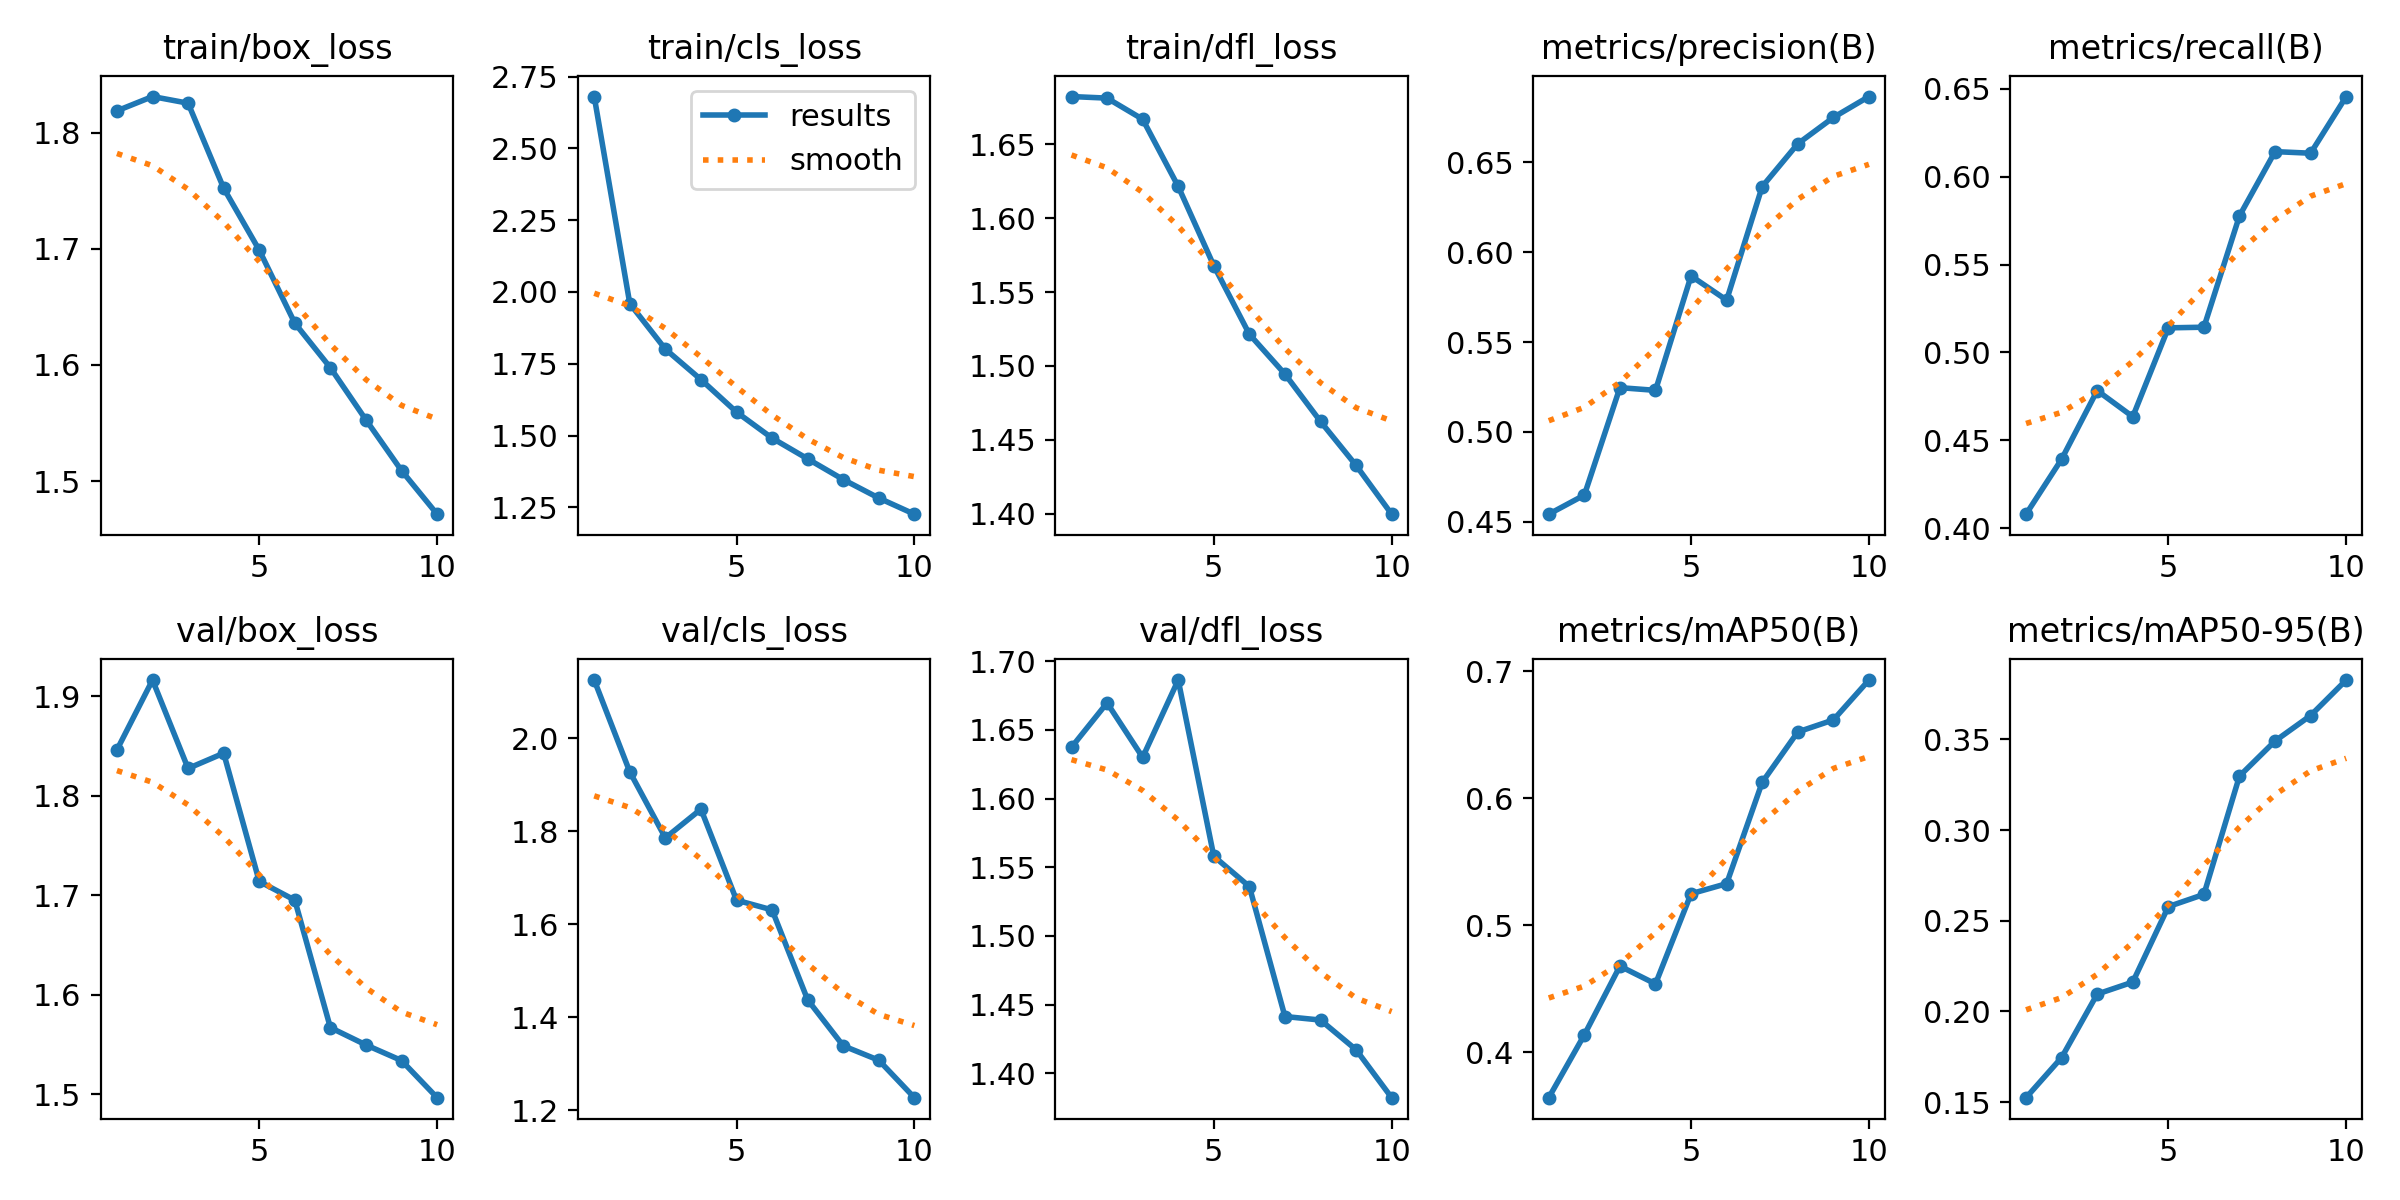

Values plotted in this chart, from the file beside it:
epoch, time, train/box_loss, train/cls_loss, train/dfl_loss, metrics/precision(B), metrics/recall(B), metrics/mAP50(B), metrics/mAP50-95(B), val/box_loss, val/cls_loss, val/dfl_loss, lr/pg0, lr/pg1, lr/pg2
1, 2605, 1.819, 2.681, 1.682, 0.4543, 0.408, 0.3643, 0.1524, 1.846, 2.125, 1.637, 0.0005546, 0.0005546, 0.0005546
2, 5165, 1.831, 1.96, 1.681, 0.4649, 0.4393, 0.4137, 0.1746, 1.916, 1.928, 1.67, 0.001, 0.001, 0.001
3, 7728, 1.825, 1.801, 1.667, 0.5246, 0.4783, 0.4678, 0.2095, 1.828, 1.786, 1.63, 0.001336, 0.001336, 0.001336
4, 10282, 1.752, 1.695, 1.621, 0.5231, 0.4634, 0.4538, 0.2162, 1.843, 1.848, 1.686, 0.001172, 0.001172, 0.001172
5, 12840, 1.699, 1.582, 1.568, 0.5868, 0.514, 0.5248, 0.2578, 1.714, 1.652, 1.558, 0.001007, 0.001007, 0.001007
6, 15409, 1.636, 1.491, 1.521, 0.5733, 0.5144, 0.5327, 0.2645, 1.695, 1.631, 1.536, 0.0008418, 0.0008418, 0.0008418
7, 17966, 1.598, 1.419, 1.495, 0.6365, 0.5777, 0.6125, 0.3297, 1.567, 1.437, 1.441, 0.0006768, 0.0006768, 0.0006768
8, 20523, 1.553, 1.347, 1.462, 0.6603, 0.6143, 0.6521, 0.3491, 1.55, 1.339, 1.439, 0.0005118, 0.0005118, 0.0005118
9, 23080, 1.509, 1.282, 1.433, 0.6749, 0.6134, 0.6615, 0.3631, 1.534, 1.307, 1.417, 0.0003467, 0.0003467, 0.0003467
10, 25640, 1.472, 1.226, 1.4, 0.6865, 0.6456, 0.6929, 0.3827, 1.497, 1.227, 1.382, 0.0001817, 0.0001817, 0.0001817
